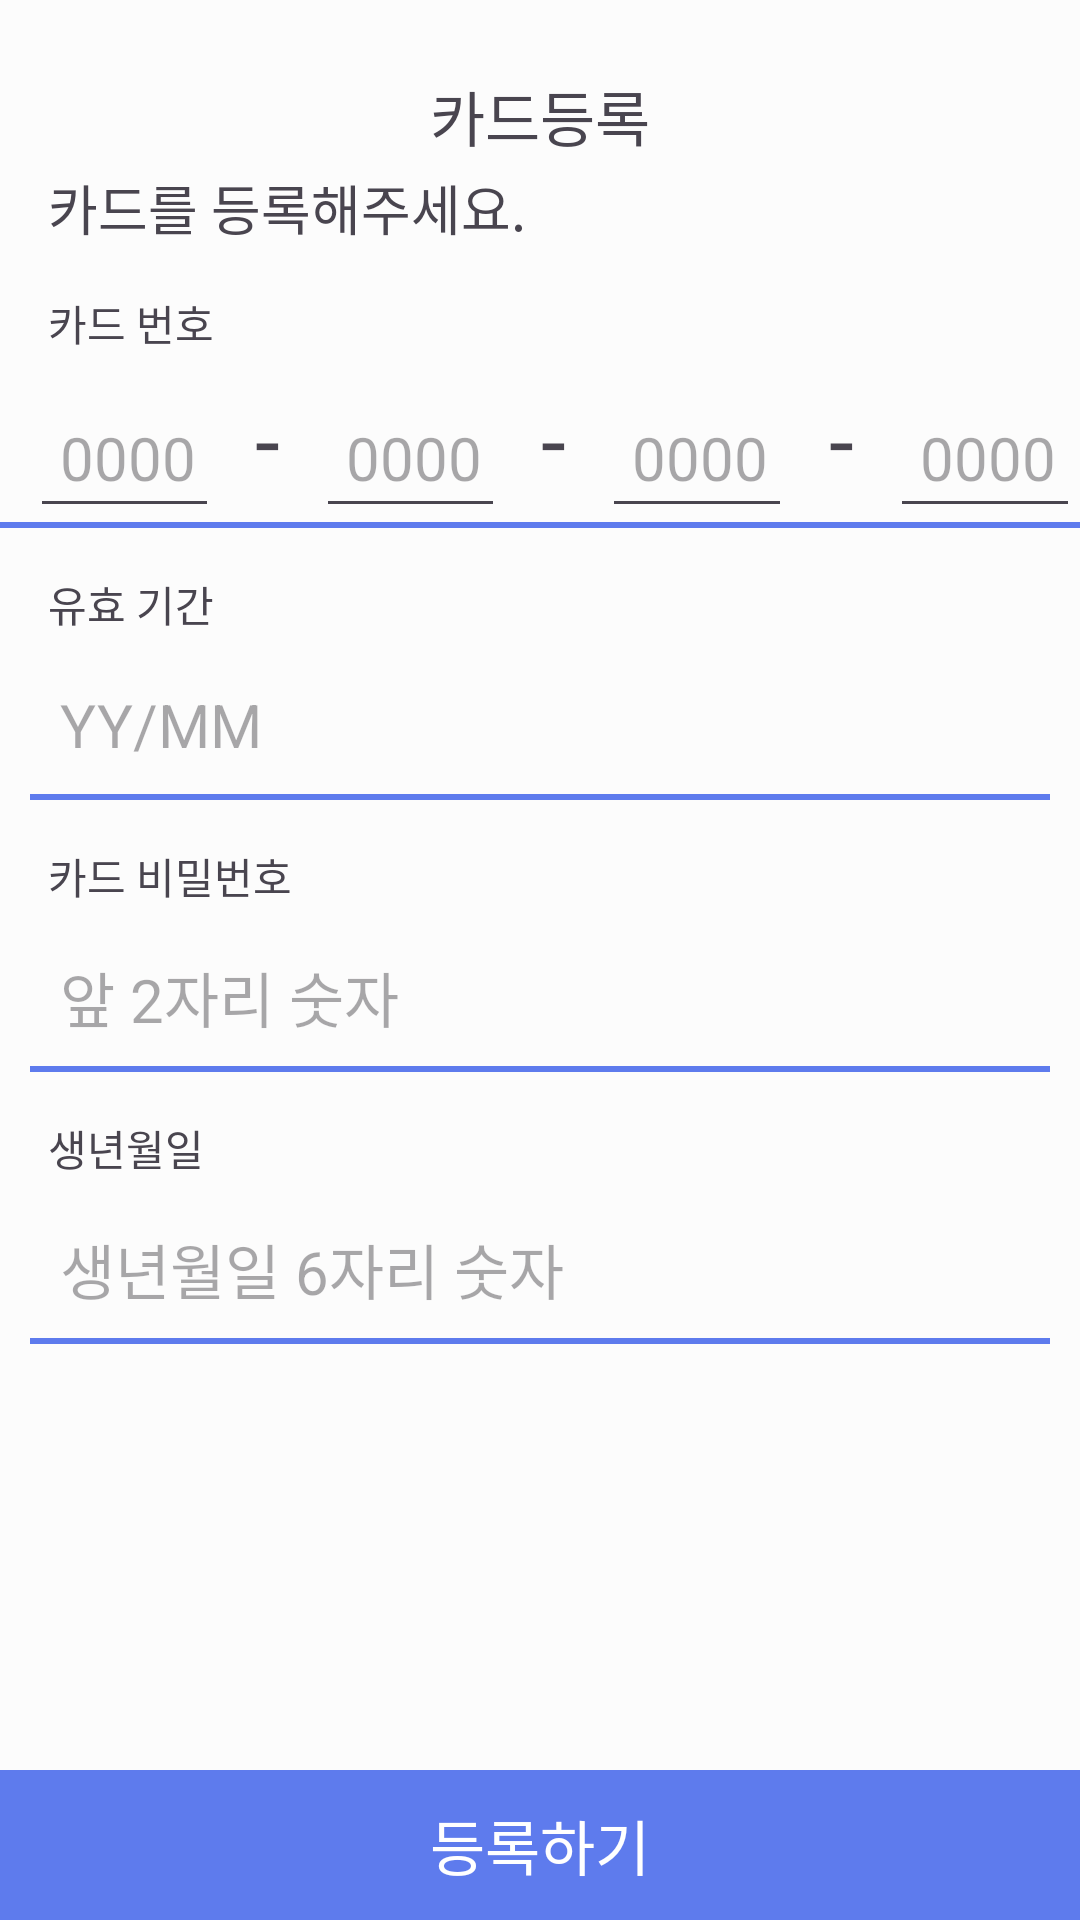

Reconstruct the res/layout file that produces this screen, plus the resources it refers to.
<!-- AndroidManifest.xml: application theme Theme.Team25 -->
<!-- res/layout/activity_add_creditcard.xml -->
<?xml version="1.0" encoding="utf-8"?>
<androidx.constraintlayout.widget.ConstraintLayout xmlns:android="http://schemas.android.com/apk/res/android"
    xmlns:app="http://schemas.android.com/apk/res-auto"
    xmlns:tools="http://schemas.android.com/tools"
    android:id="@+id/main"
    android:layout_width="match_parent"
    android:layout_height="match_parent"
    tools:context=".ui.reservation.ReservationStep4Fragment">

    <ImageView
        android:id="@+id/back_btn"
        android:layout_width="wrap_content"
        android:layout_height="wrap_content"
        android:layout_marginTop="16dp"
        android:padding="16dp"
        android:src="@drawable/baseline_arrow_back_24"
        app:layout_constraintStart_toStartOf="parent"
        app:layout_constraintTop_toTopOf="parent" />

    <TextView
        android:id="@+id/manager_info_text_view"
        android:layout_width="wrap_content"
        android:layout_height="wrap_content"
        android:layout_marginTop="24dp"
        android:text="@string/card_add"
        android:textSize="20sp"
        app:layout_constraintEnd_toEndOf="parent"
        app:layout_constraintStart_toStartOf="parent"
        app:layout_constraintTop_toTopOf="parent" />

    <TextView
        android:id="@+id/input_credit_card_text_view"
        android:layout_width="wrap_content"
        android:layout_height="wrap_content"
        android:layout_marginStart="16dp"
        android:layout_marginTop="8dp"
        android:text="@string/add_card"
        android:textSize="18sp"
        app:layout_constraintStart_toStartOf="parent"
        app:layout_constraintTop_toBottomOf="@id/back_btn" />
    <TextView
        android:id="@+id/input_card_number_text_view"
        android:layout_width="wrap_content"
        android:layout_height="wrap_content"
        android:layout_marginStart="16dp"
        android:layout_marginTop="15dp"
        android:text="@string/card_number"
        android:textSize="14sp"
        app:layout_constraintStart_toStartOf="parent"
        app:layout_constraintTop_toBottomOf="@id/input_credit_card_text_view" />

    <androidx.appcompat.widget.LinearLayoutCompat
        android:background="@drawable/edit_text_box"
        android:id="@+id/input_credit_card_layout"
        android:layout_width="match_parent"
        android:layout_height="wrap_content"
        android:orientation="horizontal"
        android:layout_marginTop="8dp"
        app:layout_constraintTop_toBottomOf="@id/input_card_number_text_view"
        app:layout_constraintStart_toStartOf="@id/input_card_number_text_view">

        <EditText
            android:id="@+id/num_first_edit_text"
            android:layout_width="0dp"
            android:layout_height="match_parent"
            android:layout_marginStart="10dp"
            android:layout_weight="5"
            android:hint="@string/_0000"
            android:maxLength="4"
            android:inputType="number"
            android:paddingStart="10dp"
            android:textSize="20sp" />

        <TextView
            android:layout_width="0dp"
            android:layout_height="wrap_content"
            android:layout_marginStart="10dp"
            android:layout_weight="1"
            android:gravity="center"
            android:text="@string/dash"
            android:textSize="30sp" />

        <EditText
            android:id="@+id/num_second_edit_text"
            android:layout_width="0dp"
            android:layout_height="match_parent"
            android:layout_marginStart="10dp"
            android:layout_weight="5"
            android:hint="@string/_0000"
            android:maxLength="4"
            android:inputType="number"
            android:paddingStart="10dp"
            android:textSize="20sp" />

        <TextView
            android:layout_width="0dp"
            android:layout_height="wrap_content"
            android:layout_marginStart="10dp"
            android:layout_weight="1"
            android:gravity="center"
            android:text="@string/dash"
            android:textSize="30sp" />

        <EditText
            android:id="@+id/num_third_edit_text"
            android:layout_width="0dp"
            android:layout_height="match_parent"
            android:layout_marginStart="10dp"
            android:layout_weight="5"
            android:hint="@string/_0000"
            android:maxLength="4"
            android:inputType="textPassword"
            android:paddingStart="10dp"
            android:textSize="20sp" />

        <TextView
            android:layout_width="0dp"
            android:layout_height="wrap_content"
            android:layout_marginStart="10dp"
            android:layout_weight="1"
            android:gravity="center"
            android:text="@string/dash"
            android:textSize="30sp" />

        <EditText
            android:id="@+id/num_fourth_edit_text"
            android:layout_width="0dp"
            android:layout_height="match_parent"
            android:layout_marginStart="10dp"
            android:layout_weight="5"
            android:hint="@string/_0000"
            android:maxLength="4"
            android:inputType="textPassword"
            android:paddingStart="10dp"
            android:textSize="20sp" />

    </androidx.appcompat.widget.LinearLayoutCompat>

    <TextView
        android:id="@+id/input_card_number_error_text_view"
        android:layout_width="wrap_content"
        android:layout_height="wrap_content"
        android:layout_marginStart="16dp"
        android:visibility="gone"
        android:textColor="@color/red"
        android:text="@string/error_card_number"
        android:textSize="14sp"
        app:layout_constraintStart_toStartOf="parent"
        app:layout_constraintTop_toBottomOf="@id/input_credit_card_layout"
        app:layout_constraintBottom_toTopOf="@id/input_card_expire_day_text_view"/>

    <TextView
        android:id="@+id/input_card_expire_day_text_view"
        android:layout_width="wrap_content"
        android:layout_height="wrap_content"
        android:layout_marginStart="16dp"
        android:layout_marginTop="15dp"
        android:text="@string/expire_day"
        android:textSize="14sp"
        app:layout_constraintStart_toStartOf="parent"
        app:layout_constraintTop_toBottomOf="@id/input_card_number_error_text_view" />

    <EditText
        android:background="@drawable/edit_text_box"
        android:id="@+id/expire_day_edit_text"
        android:layout_width="match_parent"
        android:layout_height="wrap_content"
        android:layout_marginStart="10dp"
        android:layout_marginEnd="10dp"
        android:layout_marginTop="5dp"
        android:layout_weight="5"
        android:hint="@string/yy_mm"
        android:inputType="textPassword"
        android:paddingStart="10dp"
        android:textSize="20sp"
        android:maxLength="4"
        app:layout_constraintStart_toStartOf="@id/input_card_expire_day_text_view"
        app:layout_constraintTop_toBottomOf="@id/input_card_expire_day_text_view" />
    <TextView
        android:id="@+id/input_expire_day_error_text_view"
        android:layout_width="wrap_content"
        android:layout_height="wrap_content"
        android:layout_marginStart="16dp"
        android:visibility="gone"
        android:textColor="@color/red"
        android:text="@string/error_expired_day"
        android:textSize="14sp"
        app:layout_constraintStart_toStartOf="parent"
        app:layout_constraintTop_toBottomOf="@id/expire_day_edit_text"
        app:layout_constraintBottom_toTopOf="@id/input_card_password_text_view"/>
    <TextView
        android:id="@+id/input_card_password_text_view"
        android:layout_width="wrap_content"
        android:layout_height="wrap_content"
        android:layout_marginStart="16dp"
        android:layout_marginTop="15dp"
        android:text="@string/card_password"
        android:textSize="14sp"
        app:layout_constraintStart_toStartOf="parent"
        app:layout_constraintTop_toBottomOf="@id/input_expire_day_error_text_view" />



    <EditText
        android:background="@drawable/edit_text_box"
        android:id="@+id/password_edit_text"
        android:layout_width="match_parent"
        android:layout_height="wrap_content"
        android:layout_marginStart="10dp"
        android:layout_marginEnd="10dp"
        android:layout_marginTop="5dp"
        android:layout_weight="5"
        android:hint="@string/front_two_password"
        android:inputType="textPassword"
        android:paddingStart="10dp"
        android:textSize="20sp"
        android:maxLength="2"
        app:layout_constraintStart_toStartOf="@id/input_card_password_text_view"
        app:layout_constraintTop_toBottomOf="@id/input_card_password_text_view" />
    <TextView
        android:id="@+id/input_password_error_text_view"
        android:layout_width="wrap_content"
        android:layout_height="wrap_content"
        android:layout_marginStart="16dp"
        android:visibility="gone"
        android:textColor="@color/red"
        android:text="@string/error_password"
        android:textSize="14sp"
        app:layout_constraintStart_toStartOf="parent"
        app:layout_constraintTop_toBottomOf="@id/password_edit_text"/>

    <TextView
        android:id="@+id/input_card_birth_text_view"
        android:layout_width="wrap_content"
        android:layout_height="wrap_content"
        android:layout_marginStart="16dp"
        android:layout_marginTop="15dp"
        android:text="@string/birth"
        android:textSize="14sp"
        app:layout_constraintStart_toStartOf="parent"
        app:layout_constraintTop_toBottomOf="@id/input_password_error_text_view" />

    <EditText
        android:background="@drawable/edit_text_box"
        android:id="@+id/birth_edit_text"
        android:layout_width="match_parent"
        android:layout_height="wrap_content"
        android:layout_marginStart="10dp"
        android:layout_marginEnd="10dp"
        android:layout_marginTop="5dp"
        android:layout_weight="5"
        android:hint="@string/card_birth"
        android:inputType="number"
        android:paddingStart="10dp"
        android:textSize="20sp"
        android:maxLength="6"
        app:layout_constraintStart_toStartOf="@id/input_card_birth_text_view"
        app:layout_constraintTop_toBottomOf="@id/input_card_birth_text_view" />


    <TextView
        android:id="@+id/add_btn"
        android:layout_width="match_parent"
        android:layout_height="50dp"
        android:layout_weight="1"
        android:background="@color/blue"
        android:gravity="center"
        android:text="@string/add"
        android:textColor="@color/white"
        android:textSize="20sp"
        app:layout_constraintBottom_toBottomOf="parent" />


</androidx.constraintlayout.widget.ConstraintLayout>
<!-- resources referenced by this layout -->
<resources>
  <color name="blue">#CC375CEA</color>
  <color name="red">#FF0000</color>
  <color name="white">#FFFFFFFF</color>
  <!-- drawable edit_text_box (drawable) -->
  <?xml version="1.0" encoding="utf-8"?>
  <layer-list xmlns:android="http://schemas.android.com/apk/res/android">
  
      <item>
          <shape android:shape="rectangle">
              <solid android:color="@color/blue" />
              <size android:height="50dp" />
          </shape>
      </item>
  
      <item
          android:bottom="2dp">
          <shape android:shape="rectangle">
              <solid android:color="@color/light_gray" />
          </shape>
      </item>
  
  </layer-list>
  <string name="_0000">0000</string>
  <string name="add">등록하기</string>
  <string name="add_card">카드를 등록해주세요.</string>
  <string name="birth">생년월일</string>
  <string name="card_add">카드등록</string>
  <string name="card_birth">생년월일 6자리 숫자</string>
  <string name="card_number">카드 번호</string>
  <string name="card_password">카드 비밀번호</string>
  <string name="dash">-</string>
  <string name="error_card_number">카드 정보 입력 오류</string>
  <string name="error_expired_day">유효 기간 입력 오류</string>
  <string name="error_password">비밀번호 입력 오류</string>
  <string name="expire_day">유효 기간</string>
  <string name="front_two_password">앞 2자리 숫자</string>
  <string name="yy_mm">YY/MM</string>
  <style name="Theme.Team25" parent="Base.Theme.Team25">
          <item name="android:windowBackground">@color/light_gray</item>
      </style>
  <color name="light_gray">#FCFCFC</color>
  <style name="Base.Theme.Team25" parent="Theme.Material3.DayNight.NoActionBar">
          
          
      </style>
</resources>
